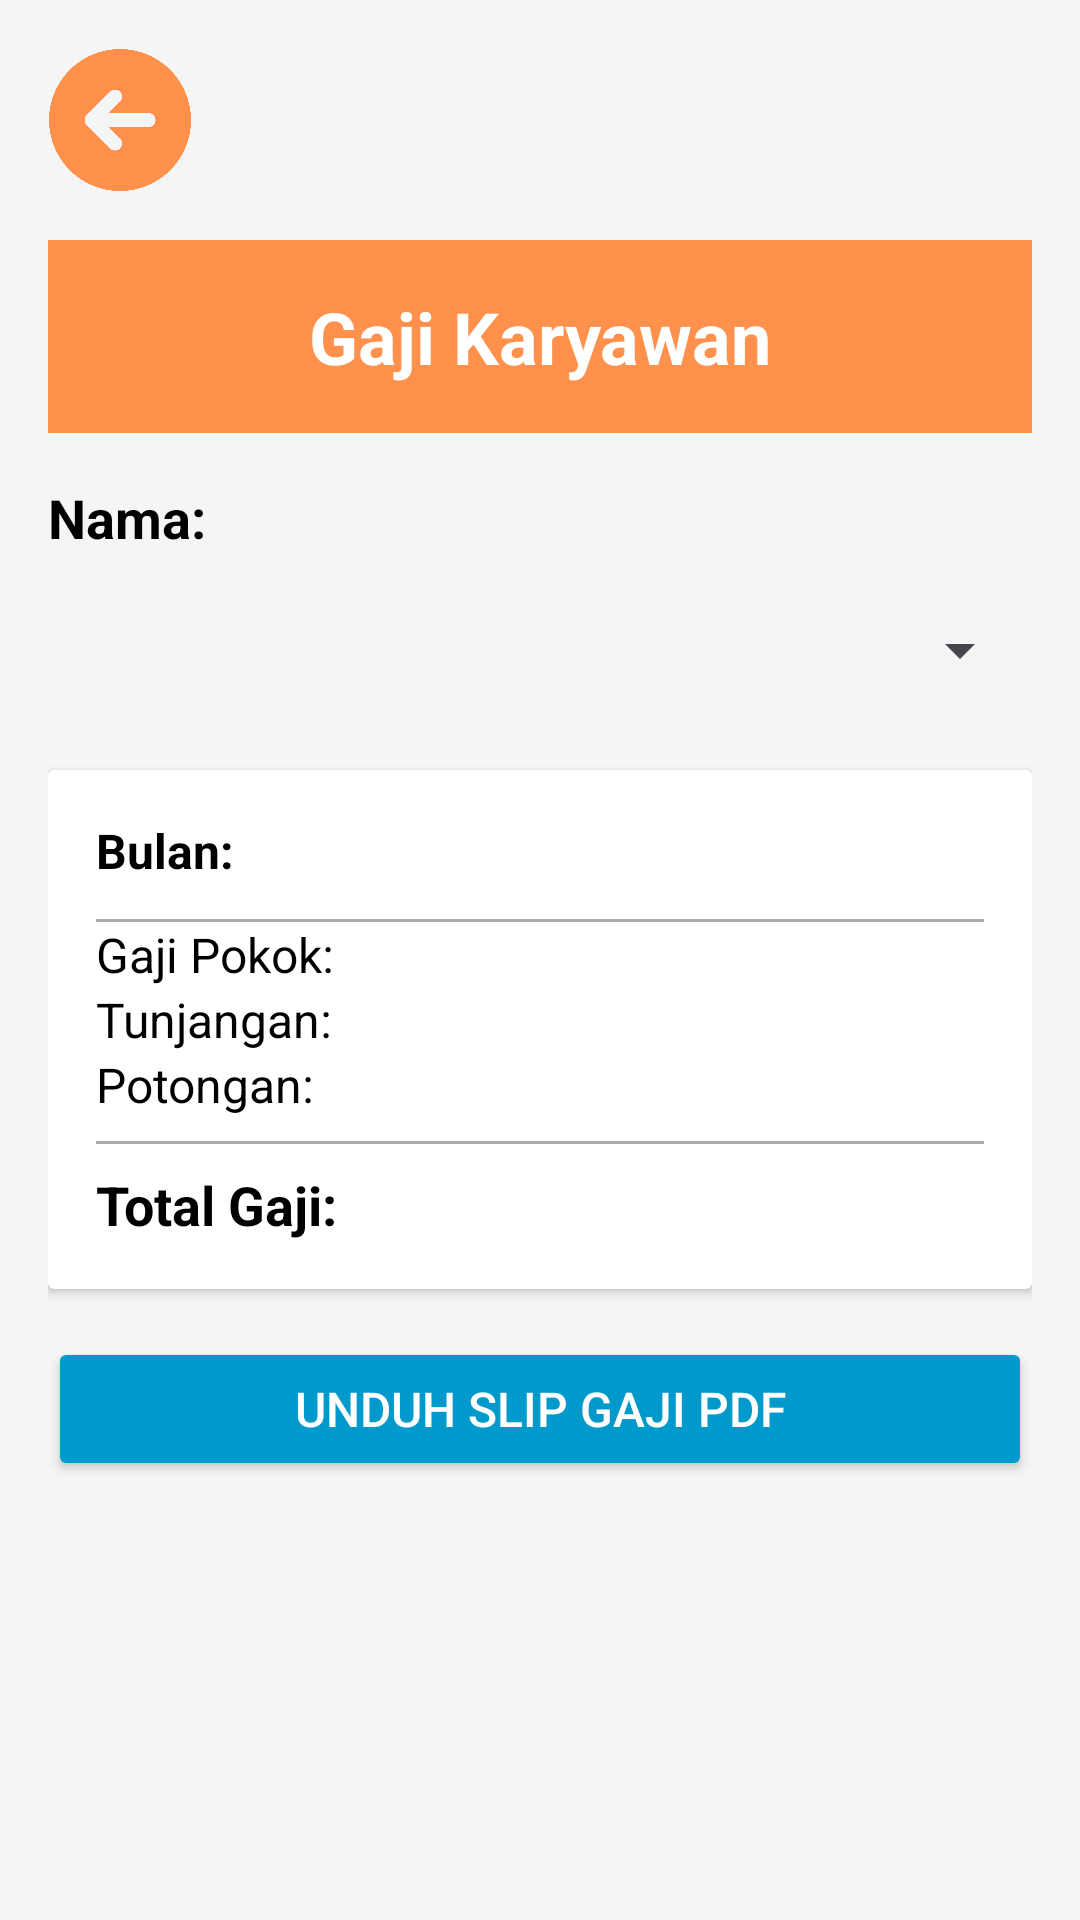

The Android layout XML behind this screen, and the referenced resources:
<!-- AndroidManifest.xml: application theme Theme.UasPenggajianKaryawan -->
<!-- res/layout/activity_gaji_karyawan.xml -->
<?xml version="1.0" encoding="utf-8"?>
<LinearLayout xmlns:android="http://schemas.android.com/apk/res/android"
    android:layout_width="match_parent"
    android:layout_height="match_parent"
    android:orientation="vertical"
    android:padding="16dp"
    android:background="#F5F5F5">

    
    <ImageButton
        android:id="@+id/buttonBackGaji"
        android:layout_width="48dp"
        android:layout_height="48dp"
        android:layout_marginBottom="16dp"
        android:background="@null"
        android:contentDescription="Kembali"
        android:scaleType="centerInside"
        android:src="@drawable/ic_kembali" />

    
    <LinearLayout
        android:layout_width="match_parent"
        android:layout_height="wrap_content"
        android:layout_marginBottom="16dp"
        android:background="#FF914D"
        android:orientation="vertical"
        android:padding="16dp">

        <TextView
            android:layout_width="match_parent"
            android:layout_height="wrap_content"
            android:gravity="center"
            android:text="Gaji Karyawan"
            android:textColor="#FFFFFF"
            android:textSize="24sp"
            android:textStyle="bold" />
    </LinearLayout>
    
    <TextView
        android:id="@+id/textViewName"
        android:layout_width="wrap_content"
        android:layout_height="wrap_content"
        android:text="Nama: "
        android:textStyle="bold"
        android:textSize="18sp"
        android:textColor="@android:color/black"
        android:paddingBottom="8dp" />

    
    <Spinner
        android:id="@+id/spinnerBulan"
        android:layout_width="match_parent"
        android:layout_height="wrap_content"
        android:minHeight="48dp"
        android:padding="10dp" />

    
    <androidx.cardview.widget.CardView
        android:layout_width="match_parent"
        android:layout_height="wrap_content"
        android:elevation="5dp"
        android:layout_marginTop="16dp"
        android:background="@android:color/white">

        <LinearLayout
            android:layout_width="match_parent"
            android:layout_height="wrap_content"
            android:padding="16dp"
            android:orientation="vertical">

            <TextView
                android:id="@+id/textViewBulan"
                android:layout_width="wrap_content"
                android:layout_height="wrap_content"
                android:text="Bulan: "
                android:textSize="16sp"
                android:textStyle="bold"
                android:textColor="@android:color/black"
                android:paddingBottom="4dp"/>

            <View
                android:layout_width="match_parent"
                android:layout_height="1dp"
                android:background="@android:color/darker_gray"
                android:layout_marginTop="8dp"/>

            <TextView
                android:id="@+id/textViewGajiPokok"
                android:layout_width="wrap_content"
                android:layout_height="wrap_content"
                android:text="Gaji Pokok: "
                android:textSize="16sp"
                android:textColor="@android:color/black"/>

            <TextView
                android:id="@+id/textViewTunjangan"
                android:layout_width="wrap_content"
                android:layout_height="wrap_content"
                android:text="Tunjangan: "
                android:textSize="16sp"
                android:textColor="@android:color/black"/>

            <TextView
                android:id="@+id/textViewPotongan"
                android:layout_width="wrap_content"
                android:layout_height="wrap_content"
                android:text="Potongan: "
                android:textSize="16sp"
                android:textColor="@android:color/black"/>

            <View
                android:layout_width="match_parent"
                android:layout_height="1dp"
                android:background="@android:color/darker_gray"
                android:layout_marginTop="8dp"/>

            <TextView
                android:id="@+id/textViewTotalGaji"
                android:layout_width="wrap_content"
                android:layout_height="wrap_content"
                android:text="Total Gaji: "
                android:textSize="18sp"
                android:textStyle="bold"
                android:textColor="@android:color/black"
                android:layout_marginTop="8dp"/>

        </LinearLayout>
    </androidx.cardview.widget.CardView>

    
    <Button
        android:id="@+id/buttonDownloadPDF"
        android:layout_width="match_parent"
        android:layout_height="wrap_content"
        android:text="Unduh Slip Gaji PDF"
        android:backgroundTint="@android:color/holo_blue_dark"
        android:textColor="@android:color/white"
        android:layout_marginTop="16dp"
        android:padding="12dp"
        android:textSize="16sp"/>

</LinearLayout>
<!-- resources referenced by this layout -->
<resources>
  <!-- drawable ic_kembali: png bitmap (drawable, 26786 bytes) -->
  <style name="Theme.UasPenggajianKaryawan" parent="Base.Theme.UasPenggajianKaryawan" />
  <style name="Base.Theme.UasPenggajianKaryawan" parent="Theme.Material3.DayNight.NoActionBar">
          
          
      </style>
</resources>
